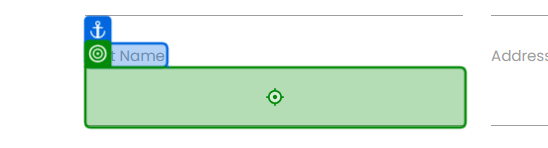
Workflow: ProcessHighPriority

Step 1 [then]: click on the text box 'F3hdL' in window 'Rpa Challenge' (chrome.exe)

Step 2: type [firstName] into the text box 'F3hdL' in window 'Rpa Challenge' (chrome.exe) (same screen as step 1)

Step 3: click on the text box in window 'Rpa Challenge' (chrome.exe) (no picture)

Step 4: type [lastName] into the text box in window 'Rpa Challenge' (chrome.exe) (no picture)

Step 5: click on the text box in window 'Rpa Challenge' (chrome.exe) (no picture)

Step 6: type "[firstName.ToLower() + "." + lastName.ToLower() + "@corp.net"]" into the text box in window 'Rpa Challenge' (chrome.exe) (no picture)

Step 7: click on the text box 'utnho' in window 'Rpa Challenge' (chrome.exe) (no picture)

Step 8: type [empId] into the text box 'utnho' in window 'Rpa Challenge' (chrome.exe) (no picture)

Step 9: click on the text box 'ho7SS' in window 'Rpa Challenge' (chrome.exe) (no picture)

Step 10: type "MegaCorp Inc" into the text box 'ho7SS' in window 'Rpa Challenge' (chrome.exe) (no picture)

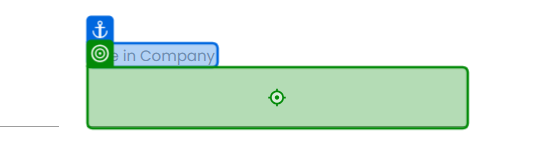
Step 11: click on the text box in window 'Rpa Challenge' (chrome.exe)

Step 12: type "Senior Analyst" into the text box in window 'Rpa Challenge' (chrome.exe) (same screen as step 11)
